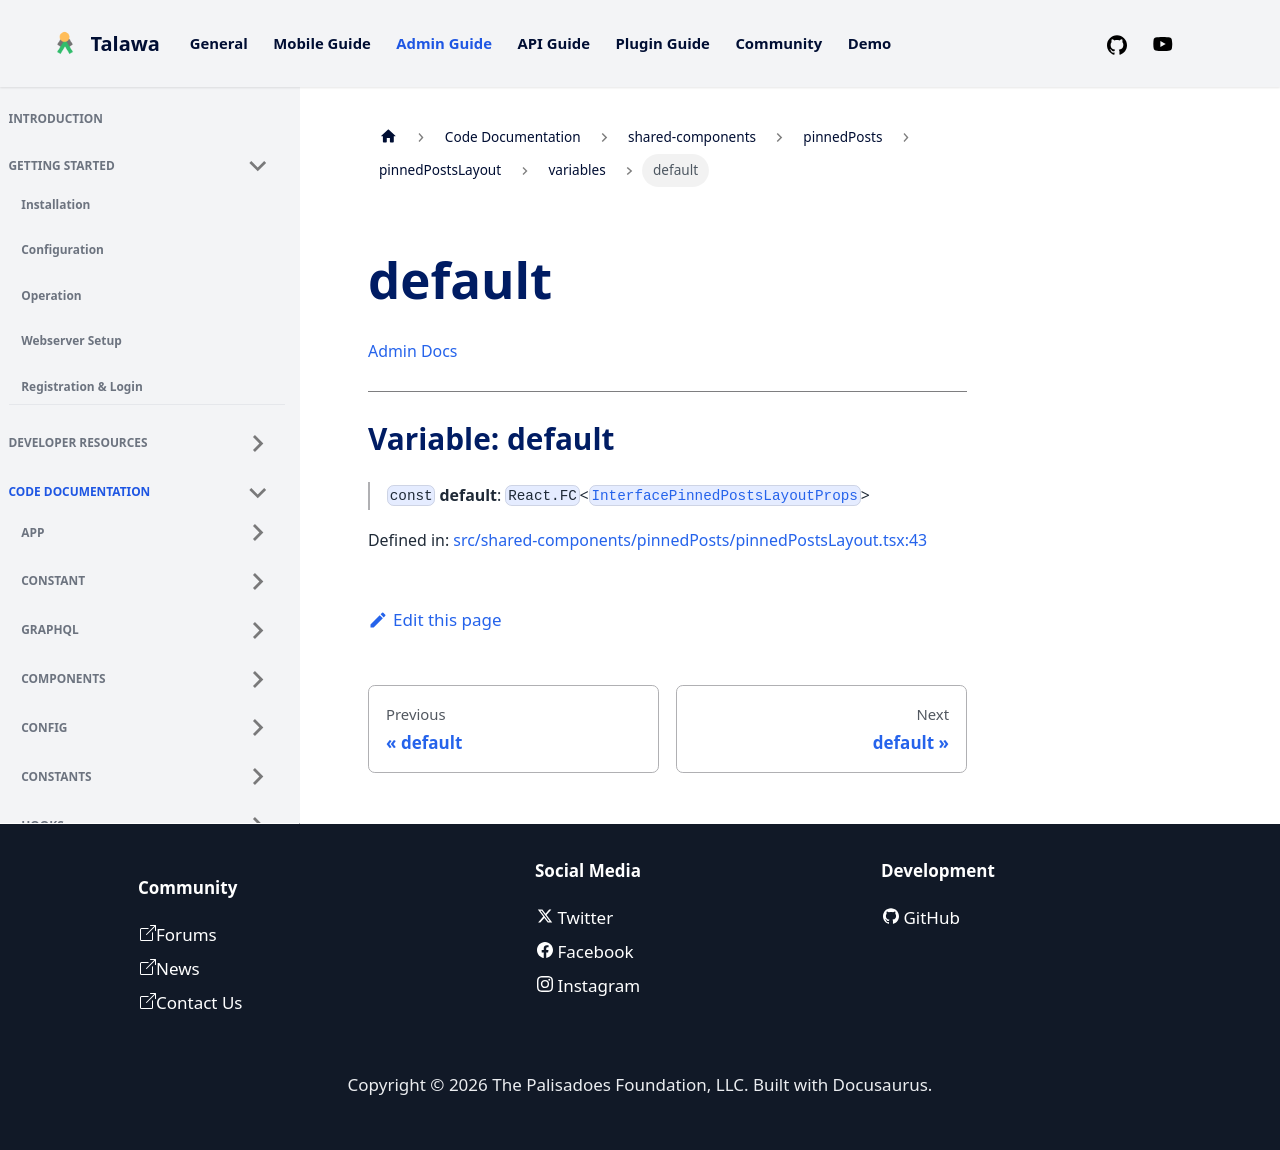

repository: PalisadoesFoundation/talawa-admin · page: docs/auto-docs/shared-components/pinnedPosts/pinnedPostsLayout/variables/default/index.html · generator: docusaurus

[Admin Docs](/)

***

# Variable: default

> `const` **default**: `React.FC`\<[`InterfacePinnedPostsLayoutProps`](../../../../types/Post/interface/interfaces/InterfacePinnedPostsLayoutProps.md)\>

Defined in: [src/shared-components/pinnedPosts/pinnedPostsLayout.tsx:41](https://github.com/PalisadoesFoundation/talawa-admin/blob/main/src/shared-components/pinnedPosts/pinnedPostsLayout.tsx#L41)
